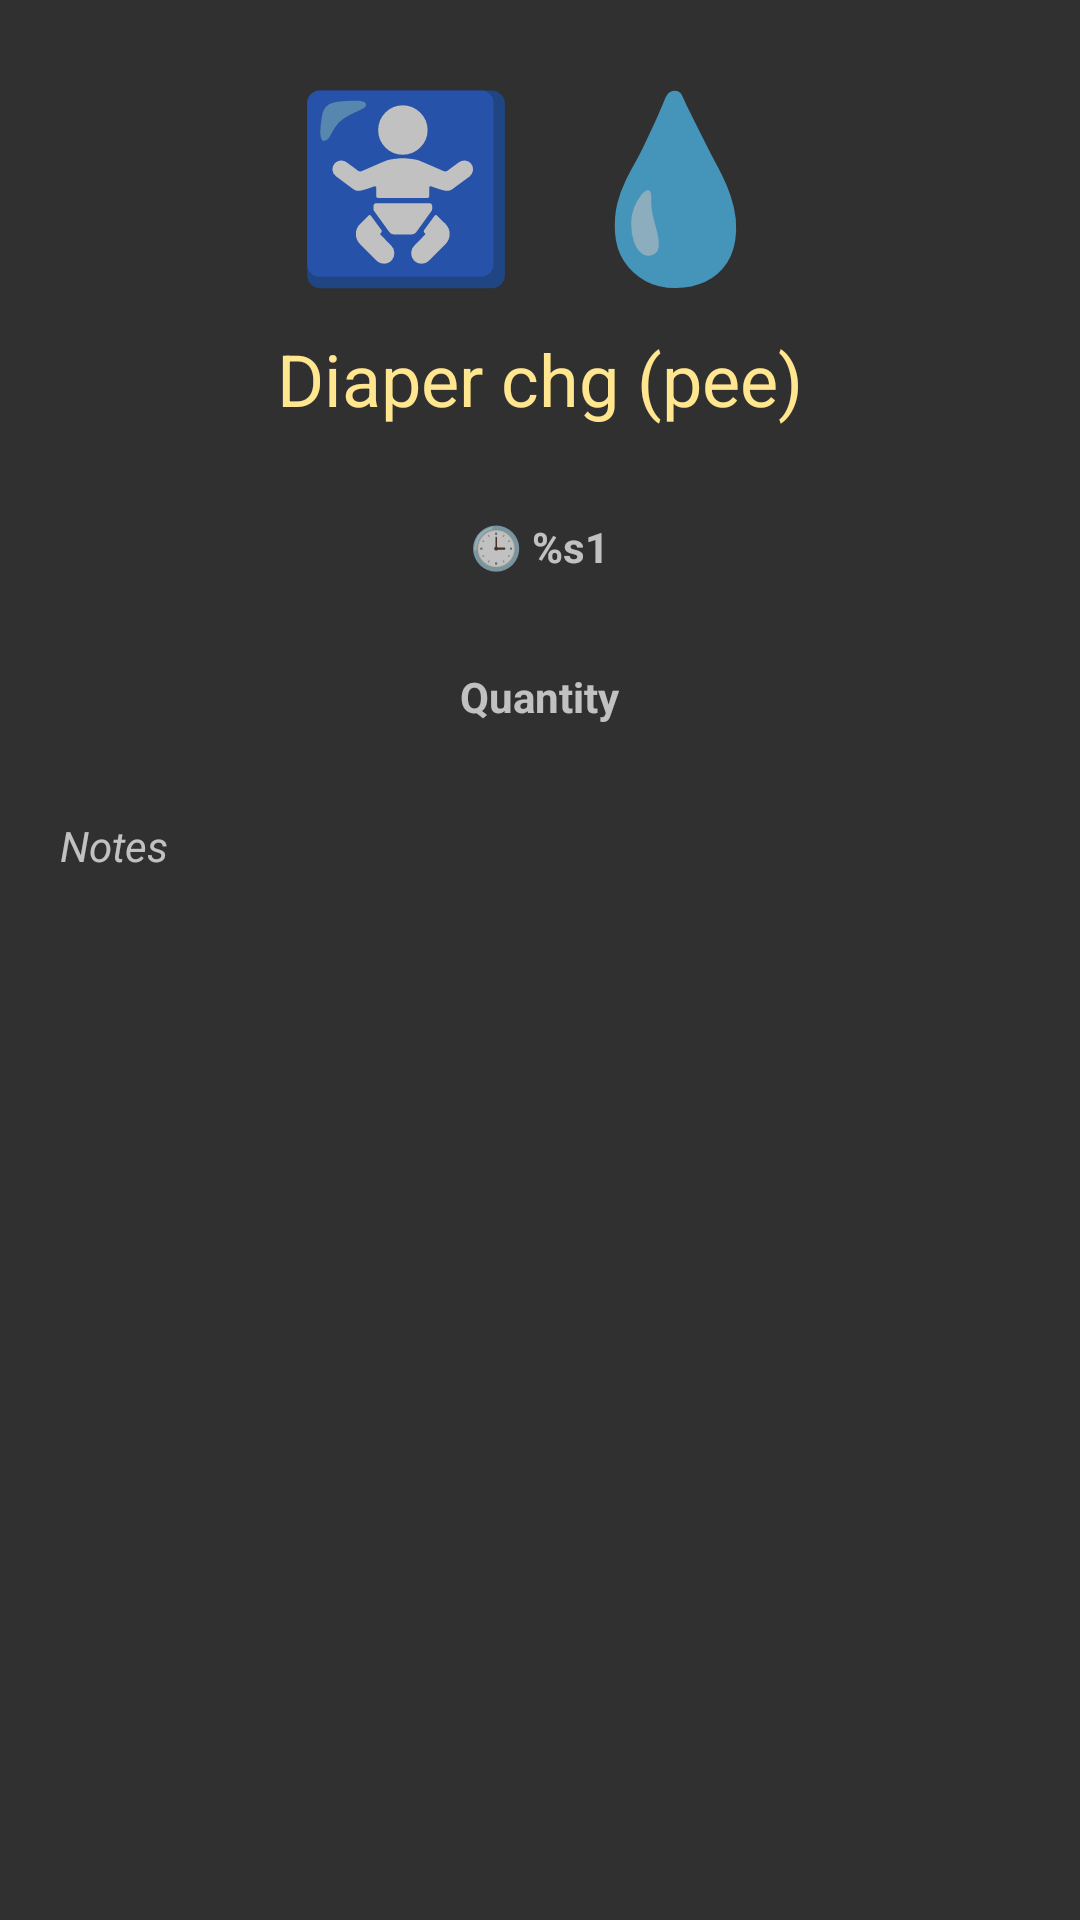

This screen was rendered from an Android layout file. Write that file and the resources it references.
<!-- AndroidManifest.xml: application theme Theme.LunaTracker -->
<!-- res/layout/dialog_event_detail.xml -->
<?xml version="1.0" encoding="utf-8"?>
<LinearLayout xmlns:android="http://schemas.android.com/apk/res/android"
    android:orientation="vertical"
    android:layout_width="match_parent"
    android:layout_height="match_parent"
    android:padding="20dp">

    <TextView
        android:id="@+id/dialog_event_detail_type_emoji"
        android:layout_width="match_parent"
        android:layout_height="wrap_content"
        android:gravity="center_horizontal"
        android:textSize="60dp"
        android:text="@string/event_diaperchange_pee_type"/>

    <TextView
        android:id="@+id/dialog_event_detail_type_description"
        android:layout_width="match_parent"
        android:layout_height="wrap_content"
        android:layout_marginTop="10dp"
        android:gravity="center_horizontal"
        android:textColor="@color/accent"
        android:textSize="24dp"
        android:text="@string/event_diaperchange_pee_desc"/>

    <TextView
        android:id="@+id/dialog_event_detail_type_date"
        android:layout_width="wrap_content"
        android:layout_height="40dp"
        android:layout_marginTop="20dp"
        android:layout_gravity="center_horizontal"
        android:gravity="center_vertical"
        android:drawableEnd="@drawable/ic_edit"
        android:drawablePadding="10dp"
        android:drawableTint="@color/accent"
        android:textStyle="bold"
        android:text="@string/dialog_event_detail_datetime_icon"/>

    <TextView
        android:id="@+id/dialog_event_detail_type_quantity"
        android:layout_width="wrap_content"
        android:layout_height="40dp"
        android:layout_gravity="center_horizontal"
        android:layout_marginTop="10dp"
        android:gravity="center_vertical"
        android:drawablePadding="10dp"
        android:textStyle="bold"
        android:text="Quantity"/>

    <ScrollView
        android:layout_width="match_parent"
        android:layout_height="200dp"
        android:layout_marginTop="20dp">

        <TextView
            android:id="@+id/dialog_event_detail_type_notes"
            android:layout_width="match_parent"
            android:layout_height="wrap_content"
            android:textStyle="italic"
            android:text="Notes"/>

    </ScrollView>
</LinearLayout>
<!-- resources referenced by this layout -->
<resources>
  <color name="accent">#FFE68F</color>
  <string name="dialog_event_detail_datetime_icon" translatable="false">🕒 %s1</string>
  <string name="event_diaperchange_pee_desc">Diaper chg (pee)</string>
  <string name="event_diaperchange_pee_type" translatable="false">🚼 💧</string>
  <style name="Theme.LunaTracker" parent="Theme.AppCompat" />
</resources>
